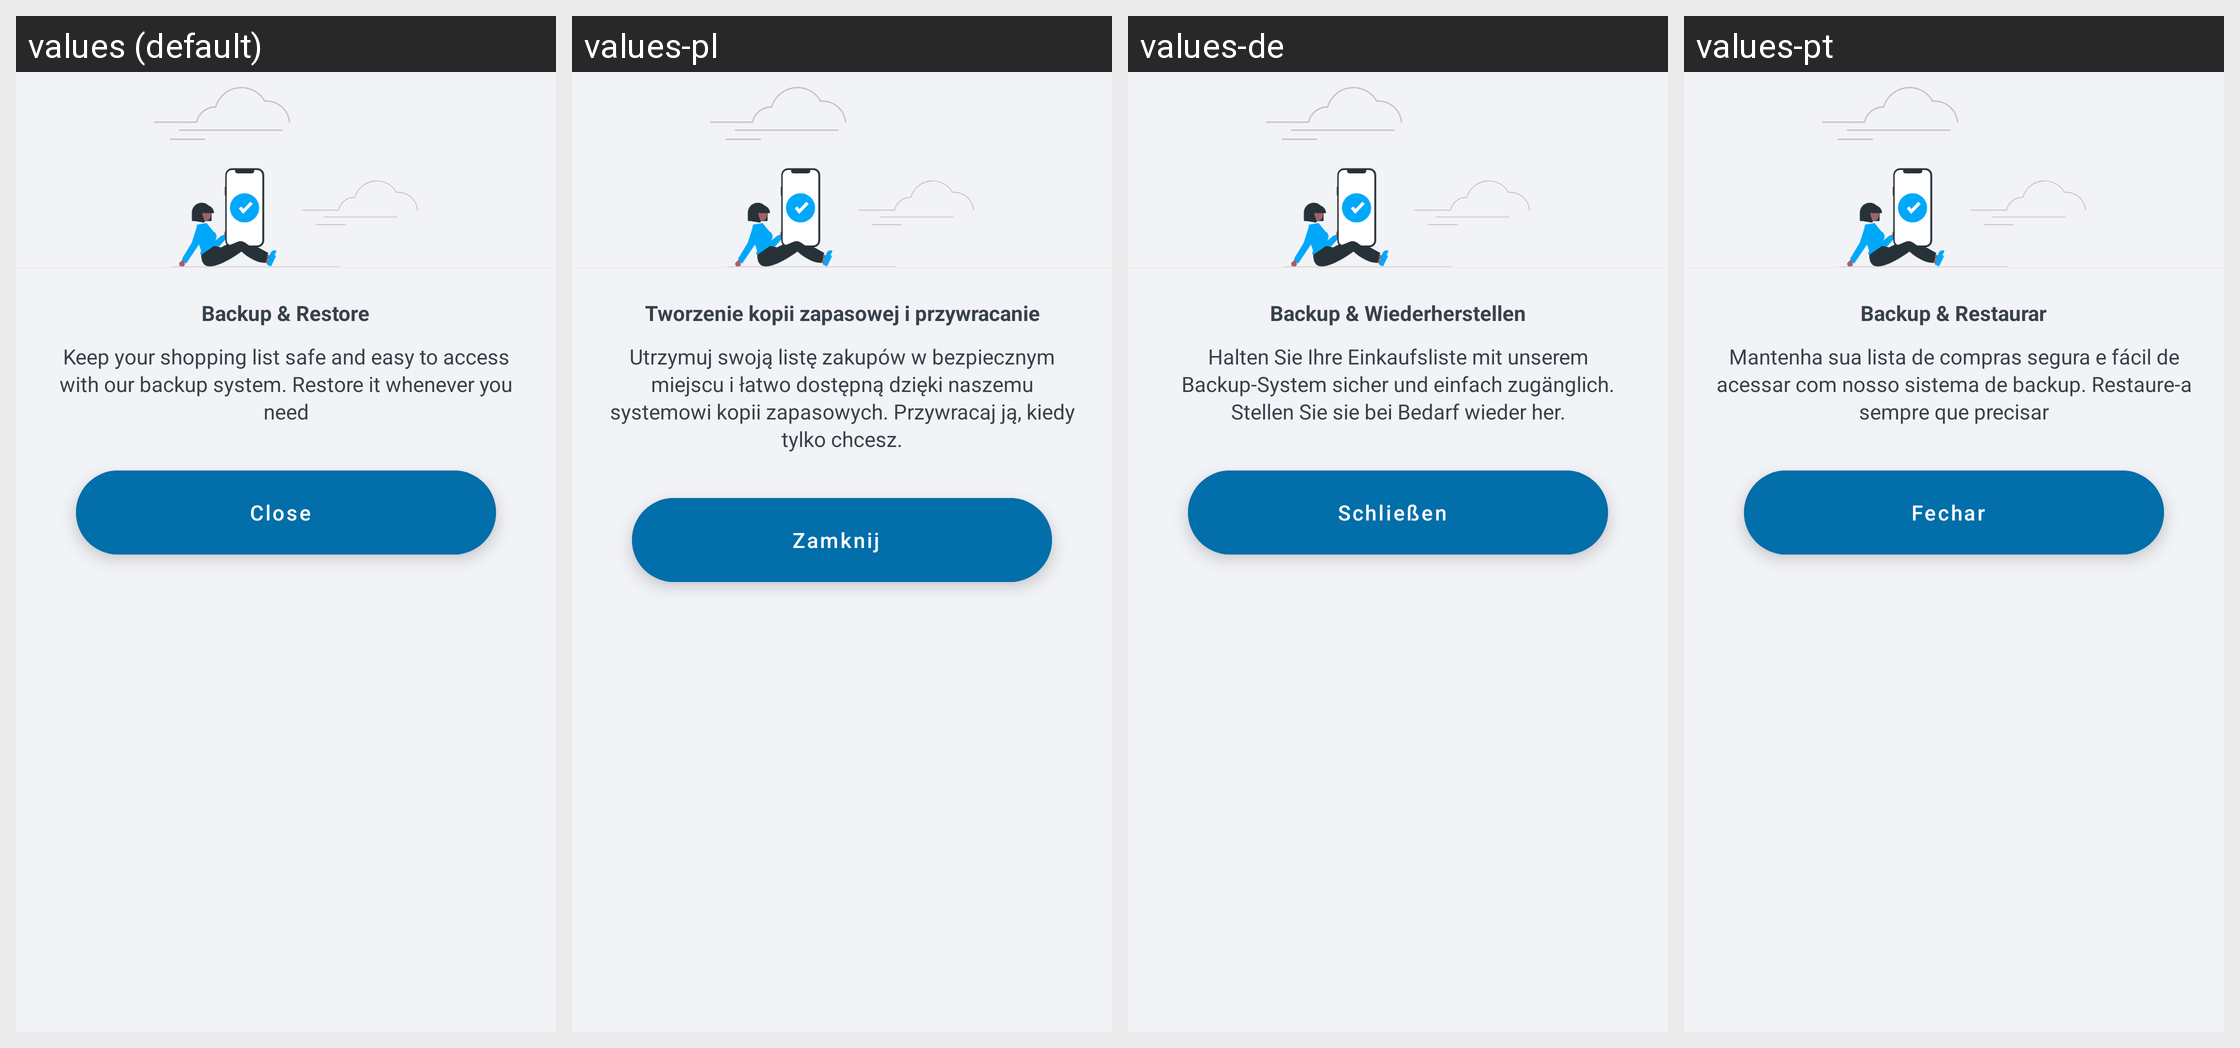

Here is an Android app screen in its default locale and in the app's own translations. Write out the translated-string differences for the strings that appear on this screen.
Android screen res/layout/custom_premium_backup_description_dialog.xml rendered under 4 locales, left to right: values (default), values-pl, values-de, values-pt. Device: Nexus 5 (rendered at 1080×1920; each locale shown at half size, 540×960, under a caption strip naming it); theme Theme.ShoppingList.
Other locales in the repository, not shown: values-ar, values-es, values-fr, values-hi, values-ja, values-ru, values-zh.
Strings drawn on this screen, with the default value and each locale's value (text and hints the layout hard-codes, and strings that could not be matched under every locale, appear in the picture but are not listed):

custom_premium_backup_description_dialog__header
  values: Backup & Restore
  values-pl: Tworzenie kopii zapasowej i przywracanie
  values-de: Backup & Wiederherstellen
  values-pt: Backup & Restaurar

custom_premium_backup_description_dialog__sub_header
  values: Keep your shopping list safe and easy to access with our backup system. Restore it whenever you need
  values-pl: Utrzymuj swoją listę zakupów w bezpiecznym miejscu i łatwo dostępną dzięki naszemu systemowi kopii zapasowych. Przywracaj ją, kiedy tylko chcesz.
  values-de: Halten Sie Ihre Einkaufsliste mit unserem Backup-System sicher und einfach zugänglich. Stellen Sie sie bei Bedarf wieder her.
  values-pt: Mantenha sua lista de compras segura e fácil de acessar com nosso sistema de backup. Restaure-a sempre que precisar

custom_premium_backup_description_dialog__okBtn
  values: Close
  values-pl: Zamknij
  values-de: Schließen
  values-pt: Fechar
